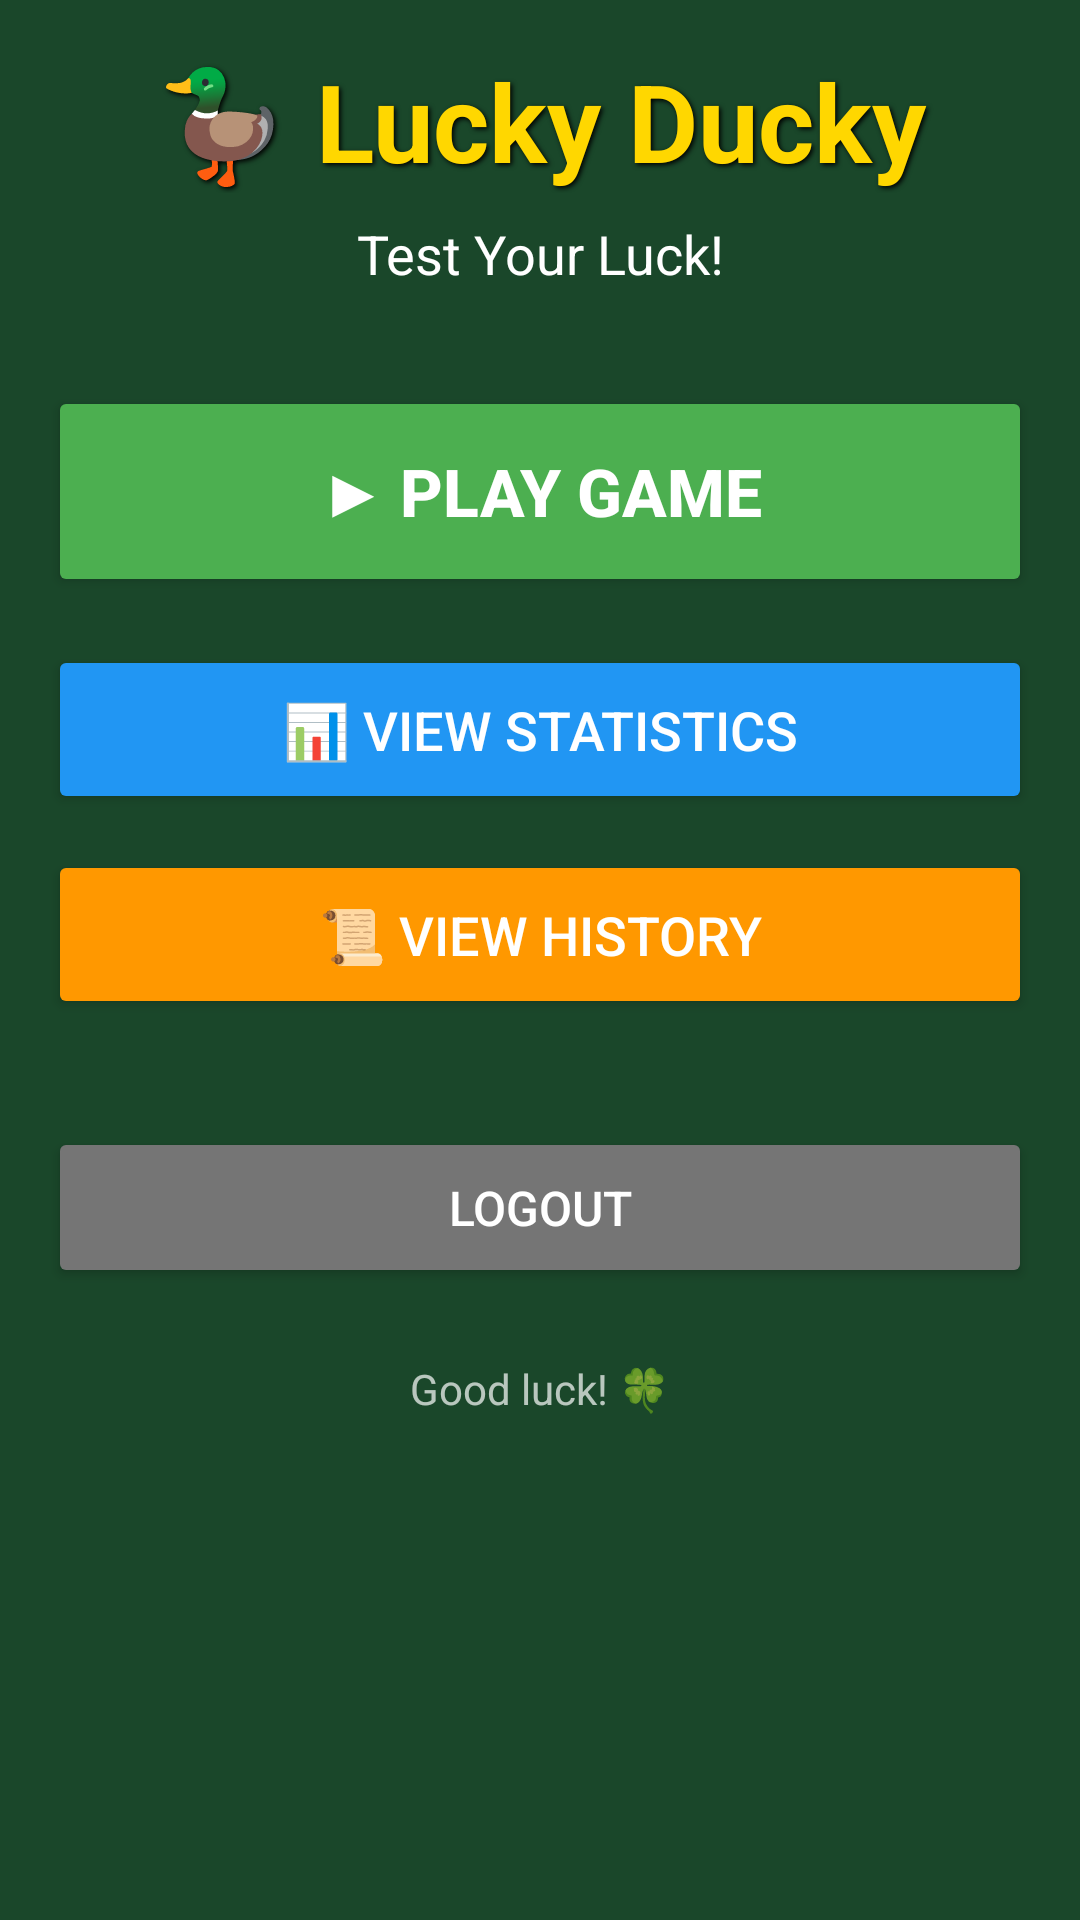

Reconstruct the res/layout file that produces this screen, plus the resources it refers to.
<!-- AndroidManifest.xml: activity theme Theme.LuckyDucky.NoActionBar -->
<!-- res/layout/activity_main.xml -->
<?xml version="1.0" encoding="utf-8"?>
<ScrollView xmlns:android="http://schemas.android.com/apk/res/android"
    xmlns:app="http://schemas.android.com/apk/res-auto"
    android:layout_width="match_parent"
    android:layout_height="match_parent"
    android:background="#1a472a"
    android:fillViewport="true">

    <LinearLayout
        android:layout_width="match_parent"
        android:layout_height="wrap_content"
        android:orientation="vertical"
        android:padding="16dp">

        
        <ProgressBar
            android:id="@+id/progressBar"
            android:layout_width="wrap_content"
            android:layout_height="wrap_content"
            android:layout_gravity="center"
            android:layout_marginTop="48dp"
            android:visibility="gone"/>

        
        <LinearLayout
            android:id="@+id/layoutUserInfo"
            android:layout_width="match_parent"
            android:layout_height="wrap_content"
            android:orientation="vertical"
            android:gravity="center"
            android:visibility="gone">

            
            <androidx.cardview.widget.CardView
                android:layout_width="120dp"
                android:layout_height="120dp"
                app:cardCornerRadius="60dp"
                app:cardElevation="8dp"
                android:layout_marginBottom="16dp">

                <ImageView
                    android:id="@+id/ivProfilePicture"
                    android:layout_width="match_parent"
                    android:layout_height="match_parent"
                    android:scaleType="centerCrop"
                    android:src="@drawable/ic_person"/>
            </androidx.cardview.widget.CardView>

            
            <TextView
                android:id="@+id/tvWelcome"
                android:layout_width="wrap_content"
                android:layout_height="wrap_content"
                android:text="Welcome back!"
                android:textSize="18sp"
                android:textColor="@android:color/white"
                android:layout_marginBottom="4dp"/>

            
            <TextView
                android:id="@+id/tvUserName"
                android:layout_width="wrap_content"
                android:layout_height="wrap_content"
                android:text="Player"
                android:textSize="28sp"
                android:textStyle="bold"
                android:textColor="@android:color/white"
                android:gravity="center"
                android:layout_marginBottom="24dp"/>
        </LinearLayout>

        
        <androidx.cardview.widget.CardView
            android:id="@+id/layoutQuickStats"
            android:layout_width="match_parent"
            android:layout_height="wrap_content"
            app:cardCornerRadius="16dp"
            app:cardElevation="8dp"
            android:layout_marginBottom="24dp"
            android:visibility="gone">

            <LinearLayout
                android:layout_width="match_parent"
                android:layout_height="wrap_content"
                android:orientation="vertical"
                android:padding="20dp">

                <TextView
                    android:layout_width="match_parent"
                    android:layout_height="wrap_content"
                    android:text="Your Stats"
                    android:textSize="20sp"
                    android:textStyle="bold"
                    android:textColor="@android:color/black"
                    android:layout_marginBottom="16dp"/>

                
                <LinearLayout
                    android:layout_width="match_parent"
                    android:layout_height="wrap_content"
                    android:orientation="horizontal"
                    android:weightSum="3">

                    
                    <LinearLayout
                        android:layout_width="0dp"
                        android:layout_height="wrap_content"
                        android:layout_weight="1"
                        android:orientation="vertical"
                        android:gravity="center"
                        android:padding="8dp">

                        <TextView
                            android:id="@+id/tvTotalGames"
                            android:layout_width="wrap_content"
                            android:layout_height="wrap_content"
                            android:text="0"
                            android:textSize="32sp"
                            android:textStyle="bold"
                            android:textColor="#2196F3"/>

                        <TextView
                            android:layout_width="wrap_content"
                            android:layout_height="wrap_content"
                            android:text="Games"
                            android:textSize="14sp"
                            android:textColor="@android:color/darker_gray"/>
                    </LinearLayout>

                    
                    <LinearLayout
                        android:layout_width="0dp"
                        android:layout_height="wrap_content"
                        android:layout_weight="1"
                        android:orientation="vertical"
                        android:gravity="center"
                        android:padding="8dp">

                        <TextView
                            android:id="@+id/tvBestScore"
                            android:layout_width="wrap_content"
                            android:layout_height="wrap_content"
                            android:text="0/7"
                            android:textSize="32sp"
                            android:textStyle="bold"
                            android:textColor="#4CAF50"/>

                        <TextView
                            android:layout_width="wrap_content"
                            android:layout_height="wrap_content"
                            android:text="Best"
                            android:textSize="14sp"
                            android:textColor="@android:color/darker_gray"/>
                    </LinearLayout>

                    
                    <LinearLayout
                        android:layout_width="0dp"
                        android:layout_height="wrap_content"
                        android:layout_weight="1"
                        android:orientation="vertical"
                        android:gravity="center"
                        android:padding="8dp">

                        <TextView
                            android:id="@+id/tvAccuracy"
                            android:layout_width="wrap_content"
                            android:layout_height="wrap_content"
                            android:text="0%"
                            android:textSize="32sp"
                            android:textStyle="bold"
                            android:textColor="#FF9800"/>

                        <TextView
                            android:layout_width="wrap_content"
                            android:layout_height="wrap_content"
                            android:text="Accuracy"
                            android:textSize="14sp"
                            android:textColor="@android:color/darker_gray"/>
                    </LinearLayout>
                </LinearLayout>
            </LinearLayout>
        </androidx.cardview.widget.CardView>

        
        <TextView
            android:layout_width="match_parent"
            android:layout_height="wrap_content"
            android:text="🦆 Lucky Ducky"
            android:textSize="36sp"
            android:textStyle="bold"
            android:textColor="#FFD700"
            android:gravity="center"
            android:layout_marginBottom="8dp"
            android:shadowColor="#000000"
            android:shadowDx="2"
            android:shadowDy="2"
            android:shadowRadius="4"/>

        <TextView
            android:layout_width="match_parent"
            android:layout_height="wrap_content"
            android:text="Test Your Luck!"
            android:textSize="18sp"
            android:textColor="@android:color/white"
            android:gravity="center"
            android:layout_marginBottom="32dp"/>

        
        <Button
            android:id="@+id/btnPlayGame"
            android:layout_width="match_parent"
            android:layout_height="wrap_content"
            android:text="▶ Play Game"
            android:textSize="22sp"
            android:textStyle="bold"
            android:backgroundTint="#4CAF50"
            android:padding="20dp"
            android:layout_marginBottom="16dp"
            android:textColor="@android:color/white"/>

        
        <Button
            android:id="@+id/btnViewStats"
            android:layout_width="match_parent"
            android:layout_height="wrap_content"
            android:text="📊 View Statistics"
            android:textSize="18sp"
            android:backgroundTint="#2196F3"
            android:padding="16dp"
            android:layout_marginBottom="12dp"
            android:textColor="@android:color/white"/>

        
        <Button
            android:id="@+id/btnViewHistory"
            android:layout_width="match_parent"
            android:layout_height="wrap_content"
            android:text="📜 View History"
            android:textSize="18sp"
            android:backgroundTint="#FF9800"
            android:padding="16dp"
            android:layout_marginBottom="12dp"
            android:textColor="@android:color/white"/>

        
        <Button
            android:id="@+id/btnLogout"
            android:layout_width="match_parent"
            android:layout_height="wrap_content"
            android:text="Logout"
            android:textSize="16sp"
            android:backgroundTint="#757575"
            android:padding="16dp"
            android:layout_marginTop="24dp"
            android:textColor="@android:color/white"/>

        
        <TextView
            android:layout_width="match_parent"
            android:layout_height="wrap_content"
            android:text="Good luck! 🍀"
            android:textSize="14sp"
            android:textColor="@android:color/white"
            android:gravity="center"
            android:layout_marginTop="24dp"
            android:alpha="0.7"/>

    </LinearLayout>
</ScrollView>
<!-- resources referenced by this layout -->
<resources>
  <!-- drawable ic_person (drawable) -->
  <vector xmlns:android="http://schemas.android.com/apk/res/android"
      android:width="24dp"
      android:height="24dp"
      android:viewportWidth="24"
      android:viewportHeight="24">
  
      <path
          android:fillColor="#BDBDBD"
          android:pathData="M12,12c2.21,0 4,-1.79 4,-4s-1.79,-4 -4,-4 -4,1.79 -4,4 1.79,4 4,4zM12,14c-2.67,0 -8,1.34 -8,4v2h16v-2c0,-2.66 -5.33,-4 -8,-4z"/>
  </vector>
  <style name="Theme.LuckyDucky.NoActionBar">
          <item name="windowActionBar">false</item>
          <item name="windowNoTitle">true</item>
          <item name="android:forceDarkAllowed" tools:targetApi="q">false</item>
      </style>
</resources>
